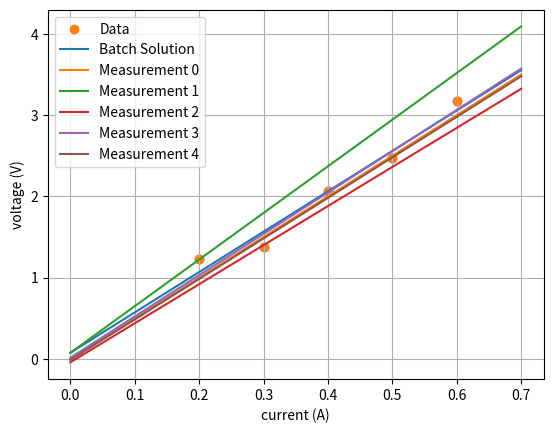

Reproduce this figure in Python.
import numpy as np
from numpy.linalg import inv
import matplotlib.pyplot as plt

I = np.array([0.2, 0.3, 0.4, 0.5, 0.6])
V = np.array([1.23, 1.38, 2.06, 2.47, 3.17])

# Plot the measurements
plt.scatter(np.asarray(I), np.asarray(V))

plt.xlabel('Current (A)')
plt.ylabel('Voltage (V)')
plt.grid(True)
plt.show()

"""Estimating the Slope Parameter"""
#Batch Estimator
H = np.ones((5,2))
H[:, 0] = I
x_ls = inv(H.T.dot(H)).dot(H.T.dot(V))
print('The parameters of the line fit are ([R, b]):')
print(x_ls)
I_line = np.arange(0, 0.8, 0.1)
V_line = x_ls[0]*I_line + x_ls[1]


#Recursive Estimator
# Initialize the 2x2 covaraince matrix
P_k = np.array([[10, 0], [0, 0.2]])
# Initialize the parameter estimate x
x_k = np.array([5, 0]).T
# Our measurement variance
Var = 0.0225

# Pre allocate our solutions so we can save the estimate at every step
num_meas = I.shape[0]
x_hist = np.zeros((num_meas + 1, 2))
P_hist = np.zeros((num_meas + 1, 2, 2))

x_hist[0] = x_k
P_hist[0] = P_k

# Iterate over the measurements
for k in range(num_meas):
    # Construct H_k
    H_k = np.array([I[k], 1])

    # Construct K_k
    K_k = P_k.dot(H_k) / (H_k.dot(P_k.dot(H_k.T)) + Var)
    # Update our estimate
    x_k = x_hist[k, :] + K_k.dot(V[k] - H_k.dot(x_hist[k]))
    # Update our uncertainty
    P_k = (np.identity(2) - K_k * H_k) * P_hist[k]

    # Keep track of our history
    P_hist[k + 1] = P_k
    x_hist[k + 1] = x_k

print('The parameters of the line fit are ([R, b]):')
print(x_k)

#Plotting the Results
plt.scatter(I, V, label='Data')
plt.plot(I_line, V_line, label='Batch Solution')
plt.xlabel('current (A)')
plt.ylabel('voltage (V)')
plt.grid(True)

I_line = np.arange(0, 0.8, 0.1)
for k in range(num_meas):
    V_line = x_hist[k,0]*I_line + x_hist[k,1]
    plt.plot(I_line, V_line, label='Measurement {}'.format(k))

plt.legend()
plt.show()